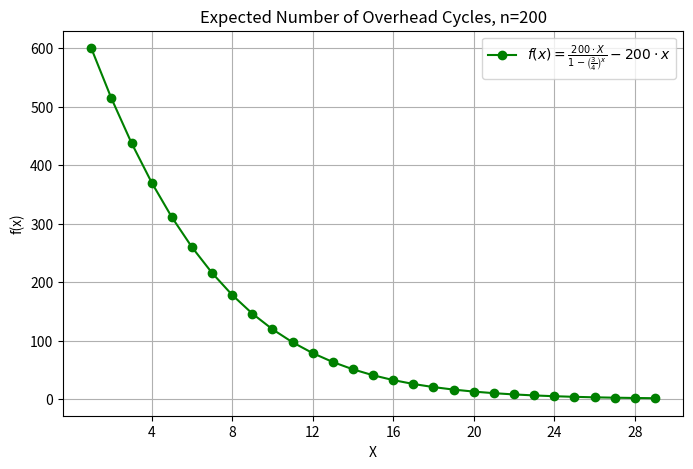
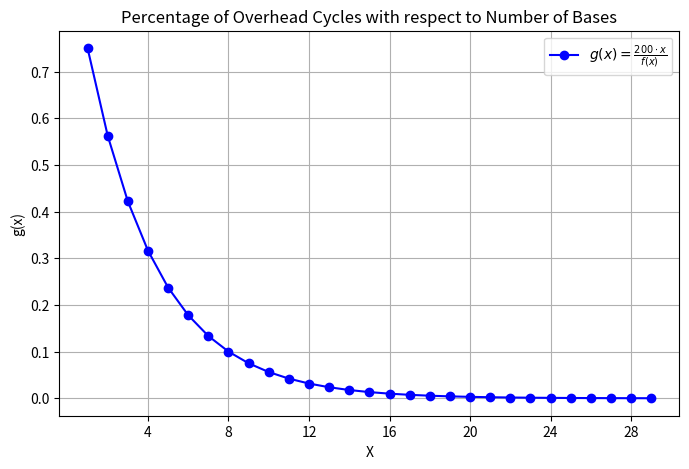
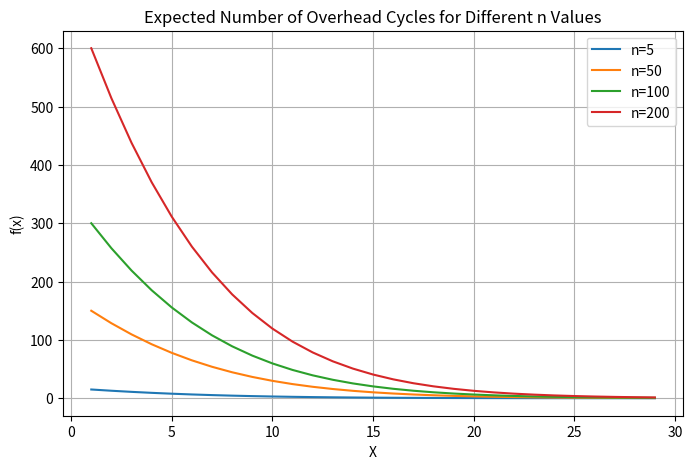

Python code for these plots, in order:
import numpy as np
import matplotlib.pyplot as plt

# Assume n = 200
dna_strand_len = 200


def f(X, n):
    return ((n * X) / (1 - (3/4)**X)) - n*X


def g(X, n):
    return 1 - ((n*X) / (f(X,n) + n*X))

# Generate x values (natural numbers only)
x_values = np.arange(1, 30)  # x from 1 to 20 (since x is a natural number)
y_values = f(x_values, dna_strand_len)

# Plot the function expected number of extra cycles graph
plt.figure(figsize=(8, 5))
plt.plot(x_values, y_values, 'go-', label=rf'$f(x) = \frac{{{dna_strand_len} \cdot X}}{{1 - \left( \frac{{3}}{{4}} \right)^x}} - {dna_strand_len} \cdot x$')
# Labels and title
plt.xlabel("X")
plt.ylabel("f(x)")
plt.title("Expected Number of Overhead Cycles, n=200")
plt.legend()
plt.grid(True)
even_ticks = x_values[x_values % 4 == 0]  # Filter to get only even numbers
plt.xticks(even_ticks)

# Show the plot
plt.show()

#Plot the percentage graph
y_values_percentage = g(x_values, dna_strand_len)
plt.figure(figsize=(8, 5))
plt.plot(x_values, y_values_percentage, 'bo-', label=rf'$g(x) = \frac{{{dna_strand_len} \cdot x}}{{f(x)}}$')
# Labels and title
plt.xlabel("X")
plt.ylabel("g(x)")
plt.title("Percentage of Overhead Cycles with respect to Number of Bases")
plt.legend()
plt.grid(True)
even_ticks = x_values[x_values % 4 == 0]  # Filter to get only even numbers
plt.xticks(even_ticks)

# Show the plot
plt.show()

#multiple together

n_values = [5, 50, 100, 200]

# Plot f(x) for different n values
plt.figure(figsize=(8, 5))
for n in n_values:
    y_values = f(x_values, n)
    label = r'$f(x) \text n={}$'.format(n)
    plt.plot(x_values, y_values, label=f"n={n}")

# Labels and title
plt.xlabel("X")
plt.ylabel("f(x)")
plt.title("Expected Number of Overhead Cycles for Different n Values")
plt.grid(True)
plt.legend()


# Show the plot
plt.show()

